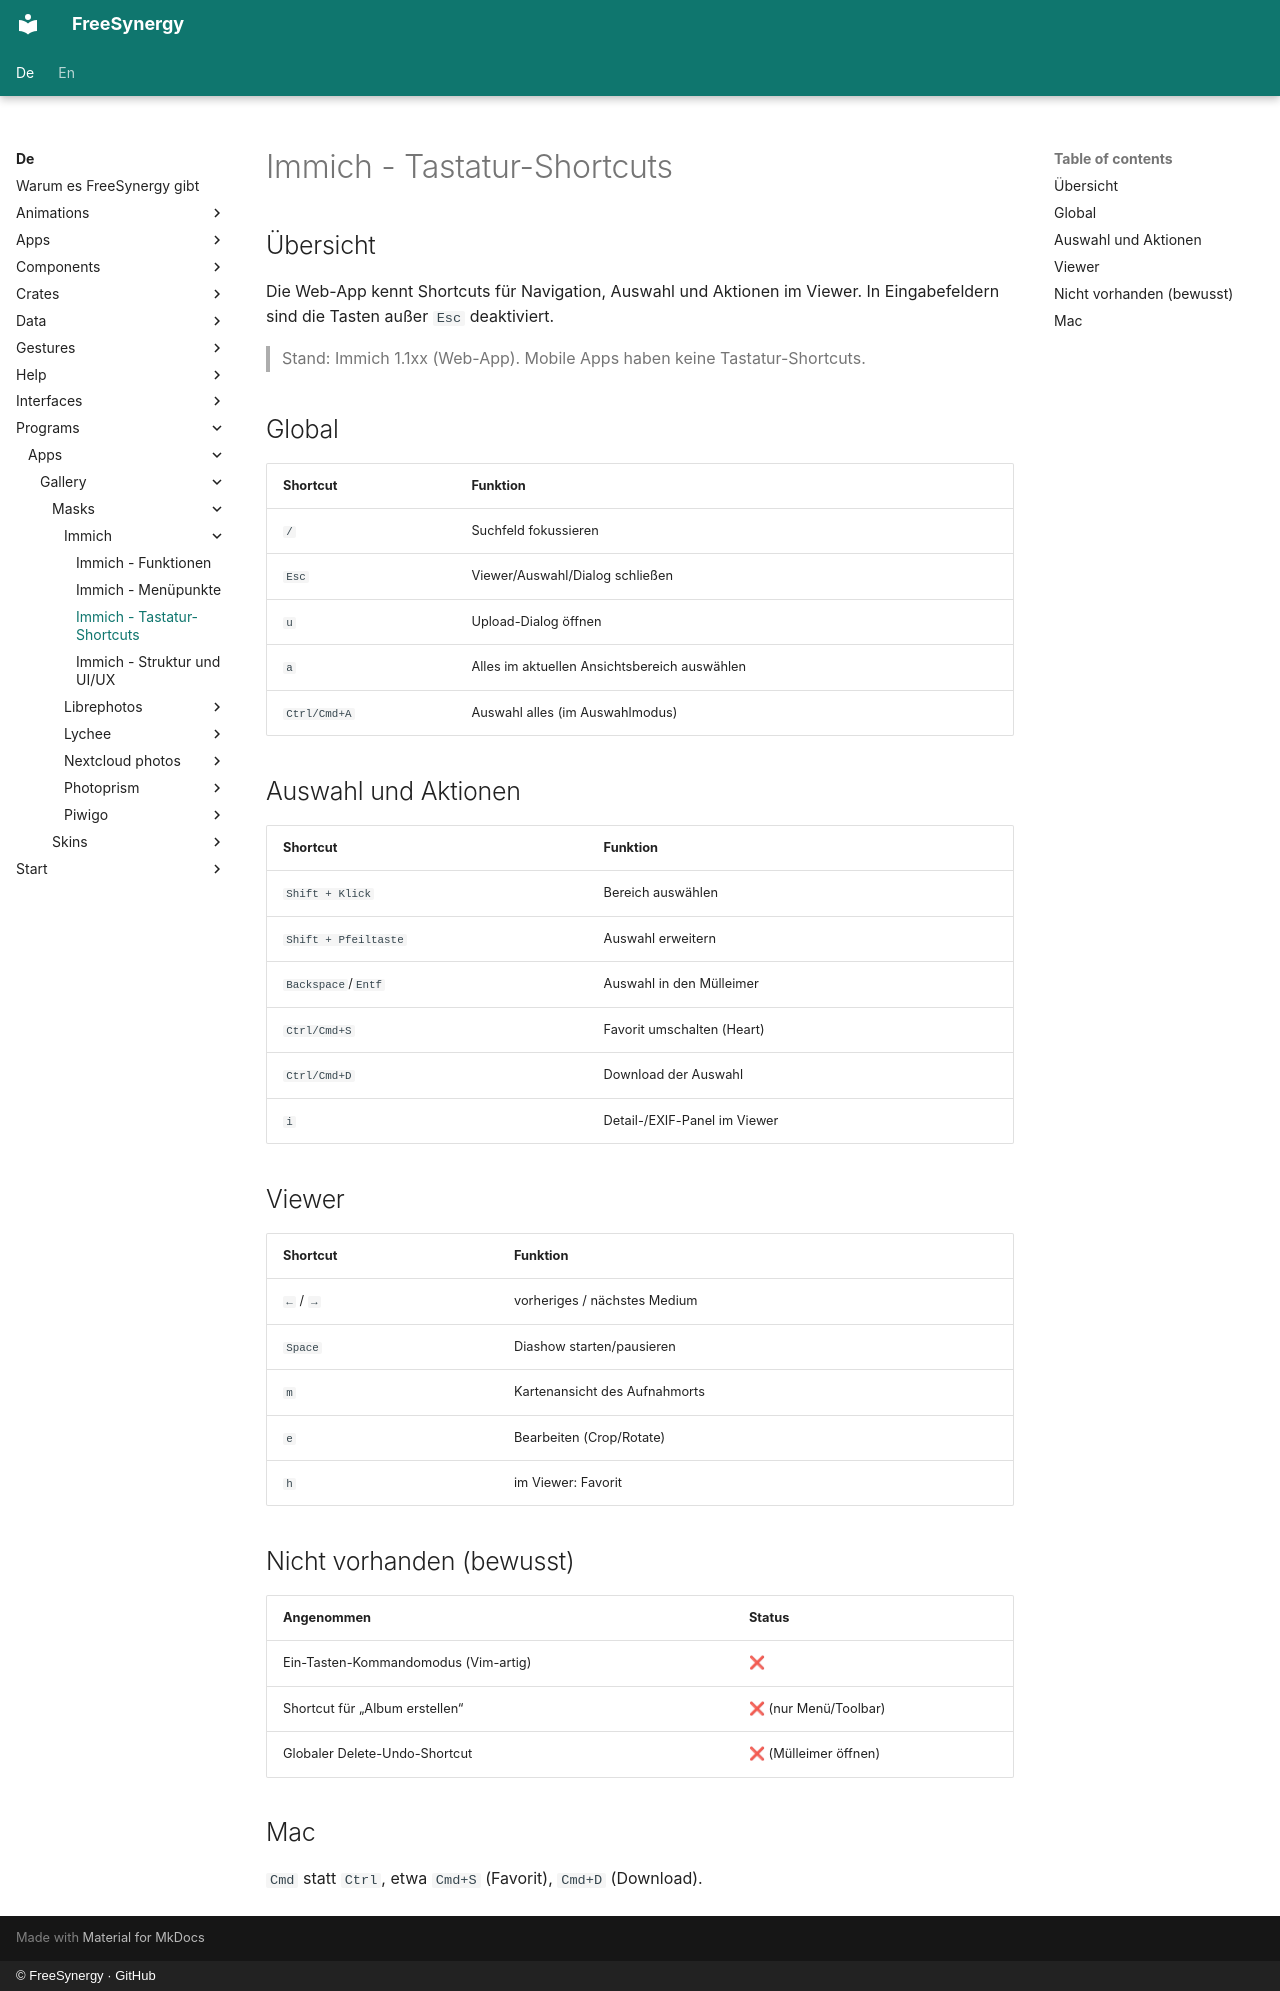

repository: FreeSynergy/fs-documentation · page: de/programs/apps/gallery/masks/immich/shortcuts/index.html · generator: mkdocs · copyright: © FreeSynergy · GitHub

# Immich - Tastatur-Shortcuts

## Übersicht

Die Web-App kennt Shortcuts für Navigation, Auswahl und Aktionen im Viewer. In Eingabefeldern sind die Tasten außer `Esc` deaktiviert.

> Stand: Immich 1.1xx (Web-App). Mobile Apps haben keine Tastatur-Shortcuts.

## Global

| Shortcut | Funktion |
|----------|----------|
| `/` | Suchfeld fokussieren |
| `Esc` | Viewer/Auswahl/Dialog schließen |
| `u` | Upload-Dialog öffnen |
| `a` | Alles im aktuellen Ansichtsbereich auswählen |
| `Ctrl/Cmd+A` | Auswahl alles (im Auswahlmodus) |

## Auswahl und Aktionen

| Shortcut | Funktion |
|----------|----------|
| `Shift + Klick` | Bereich auswählen |
| `Shift + Pfeiltaste` | Auswahl erweitern |
| `Backspace`/`Entf` | Auswahl in den Mülleimer |
| `Ctrl/Cmd+S` | Favorit umschalten (Heart) |
| `Ctrl/Cmd+D` | Download der Auswahl |
| `i` | Detail-/EXIF-Panel im Viewer |

## Viewer

| Shortcut | Funktion |
|----------|----------|
| `←` / `→` | vorheriges / nächstes Medium |
| `Space` | Diashow starten/pausieren |
| `m` | Kartenansicht des Aufnahmorts |
| `e` | Bearbeiten (Crop/Rotate) |
| `h` | im Viewer: Favorit |

## Nicht vorhanden (bewusst)

| Angenommen | Status |
|------------|--------|
| Ein-Tasten-Kommandomodus (Vim-artig) | ❌ |
| Shortcut für „Album erstellen“ | ❌ (nur Menü/Toolbar) |
| Globaler Delete-Undo-Shortcut | ❌ (Mülleimer öffnen) |

## Mac

`Cmd` statt `Ctrl`, etwa `Cmd+S` (Favorit), `Cmd+D` (Download).
